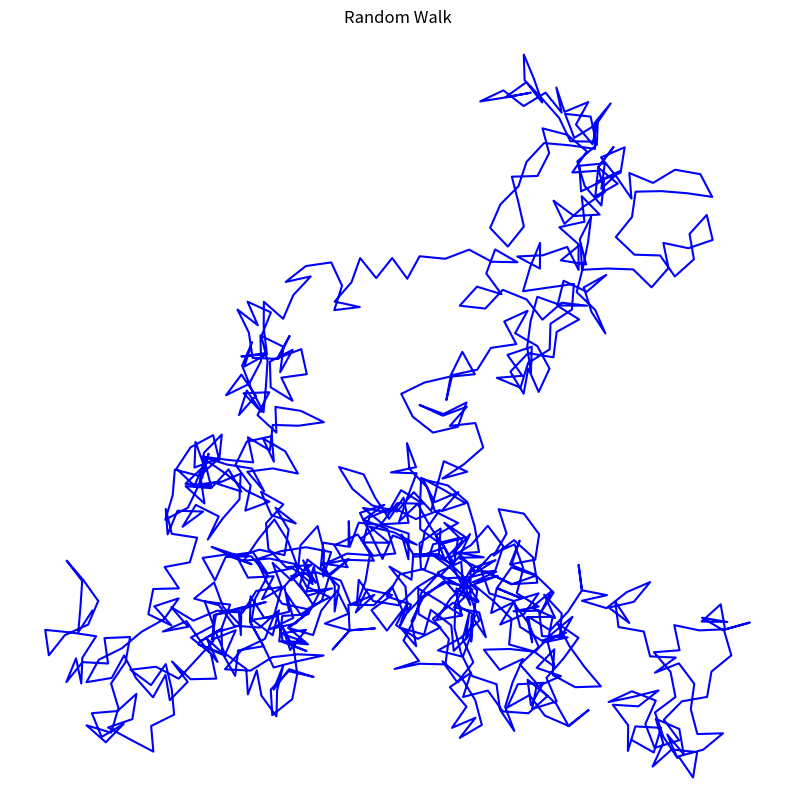

Python code for this plot:
import numpy as np
import matplotlib.pyplot as plt

# ステップ数
steps = 1000

# 初期位置
x, y = 0, 0

# パスを保存する配列
x_positions = [x]
y_positions = [y]

# ランダムウォークの実行
for _ in range(steps):
    angle = np.random.uniform(0, 2 * np.pi)  # 0から2πの範囲でランダムな角度
    x += np.cos(angle)  # X方向の移動
    y += np.sin(angle)  # Y方向の移動
    x_positions.append(x)
    y_positions.append(y)

# プロット設定
plt.figure(figsize=(10, 10))
plt.plot(x_positions, y_positions, color='blue')  # パスを青色でプロット
plt.title("Random Walk")
plt.axis('equal')
plt.axis('off')  # 軸の非表示
plt.show()
